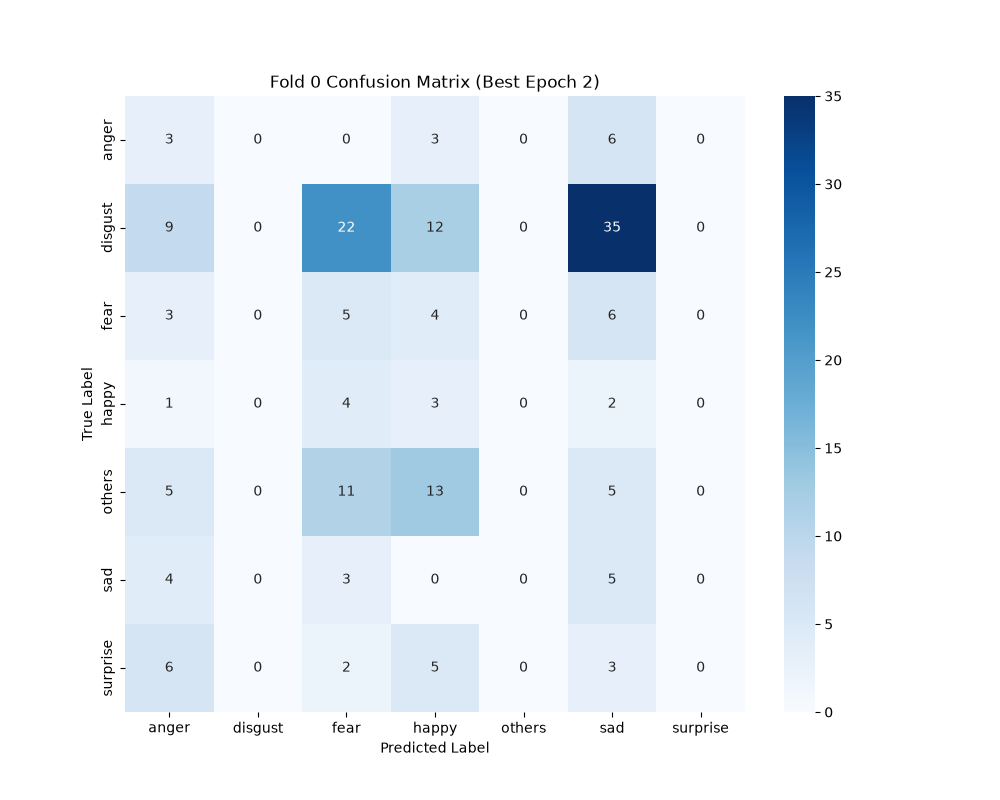

The file beside this chart, header and first rows:
, anger, disgust, fear, happy, others, sad, surprise
anger, 3, 0, 0, 3, 0, 6, 0
disgust, 9, 0, 22, 12, 0, 35, 0
fear, 3, 0, 5, 4, 0, 6, 0
happy, 1, 0, 4, 3, 0, 2, 0
others, 5, 0, 11, 13, 0, 5, 0
sad, 4, 0, 3, 0, 0, 5, 0
surprise, 6, 0, 2, 5, 0, 3, 0
